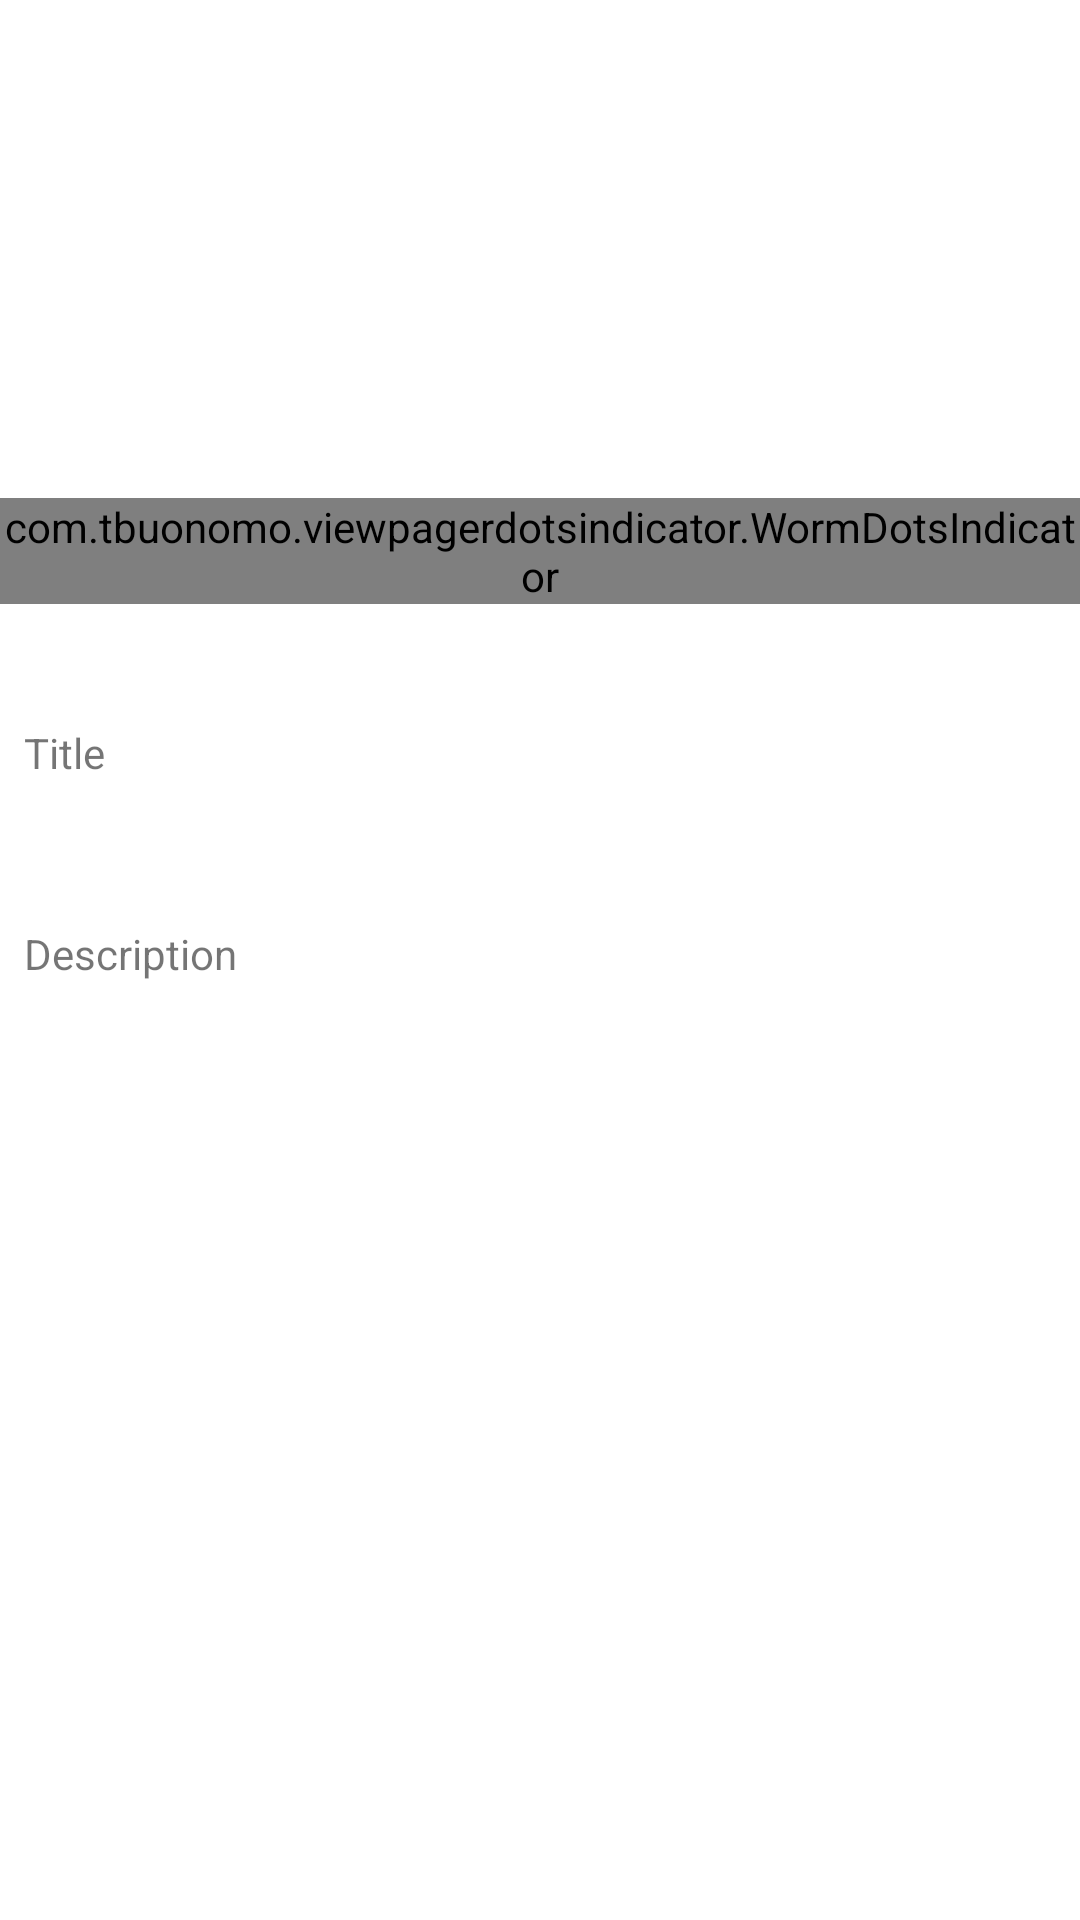

This screen was rendered from an Android layout file. Write that file and the resources it references.
<!-- AndroidManifest.xml: application theme Theme.RecipeSharing -->
<!-- res/layout/detail_fragment.xml -->
<?xml version="1.0" encoding="utf-8"?>
<androidx.constraintlayout.widget.ConstraintLayout xmlns:android="http://schemas.android.com/apk/res/android"
    xmlns:app="http://schemas.android.com/apk/res-auto"
    xmlns:tools="http://schemas.android.com/tools"
    android:id="@+id/frameLayout"
    android:layout_width="match_parent"
    android:layout_height="match_parent"
    tools:context=".ui.detail.DetailFragment">


    <androidx.viewpager2.widget.ViewPager2
        android:id="@+id/recipeViewPager"
        android:layout_width="match_parent"
        android:layout_height="wrap_content"
        android:minHeight="150dp"
        android:orientation="horizontal"
        app:layout_constraintEnd_toEndOf="parent"
        app:layout_constraintStart_toStartOf="parent"
        app:layout_constraintTop_toTopOf="parent" />

    <com.tbuonomo.viewpagerdotsindicator.WormDotsIndicator
        android:id="@+id/worm_dots_indicator"
        android:layout_width="wrap_content"
        android:layout_height="wrap_content"
        android:layout_marginTop="16dp"
        app:dotsColor="@color/colorPrimary"
        app:dotsCornerRadius="8dp"
        app:dotsSize="16dp"
        app:dotsSpacing="4dp"
        app:dotsStrokeColor="@color/colorAccent"

        app:dotsStrokeWidth="2dp"
        app:layout_constraintEnd_toEndOf="parent"
        app:layout_constraintStart_toStartOf="parent"
        app:layout_constraintTop_toBottomOf="@+id/recipeViewPager" />

    <TextView
        android:id="@+id/tvTitle"
        android:layout_width="0dp"
        android:layout_height="wrap_content"
        android:layout_marginTop="32dp"
        android:gravity="center|left"
        android:padding="@dimen/dimen_8"
        android:text="Title"
        app:layout_constraintEnd_toEndOf="parent"
        app:layout_constraintHorizontal_bias="0.045"
        app:layout_constraintStart_toStartOf="parent"
        app:layout_constraintTop_toBottomOf="@+id/worm_dots_indicator" />

    <TextView
        android:id="@+id/tvDescription"
        android:layout_width="0dp"
        android:layout_height="wrap_content"
        android:layout_marginTop="32dp"
        android:gravity="center|left"
        android:padding="@dimen/dimen_8"
        android:text="Description"
        app:layout_constraintEnd_toEndOf="parent"
        app:layout_constraintStart_toStartOf="parent"
        app:layout_constraintTop_toBottomOf="@+id/tvTitle" />

    <TextView
        android:id="@+id/tvRecipeCount"
        android:layout_width="0dp"
        android:layout_height="wrap_content"
        android:layout_marginTop="32dp"
        android:gravity="center|left"
        android:padding="@dimen/dimen_8"
        app:layout_constraintEnd_toEndOf="parent"
        app:layout_constraintStart_toStartOf="parent"
        app:layout_constraintTop_toBottomOf="@+id/tvDescription"
        tools:text="Recipe Count" />


</androidx.constraintlayout.widget.ConstraintLayout>
<!-- resources referenced by this layout -->
<resources>
  <color name="colorAccent">#03DAC5</color>
  <color name="colorPrimary">#6200EE</color>
  <dimen name="dimen_8">8dp</dimen>
  <style name="Theme.RecipeSharing" parent="Theme.MaterialComponents.DayNight.DarkActionBar">
          
          <item name="colorPrimary">@color/purple_500</item>
          <item name="colorPrimaryVariant">@color/purple_700</item>
          <item name="colorOnPrimary">@color/white</item>
          
          <item name="colorSecondary">@color/teal_200</item>
          <item name="colorSecondaryVariant">@color/teal_700</item>
          <item name="colorOnSecondary">@color/black</item>
          
          <item name="android:statusBarColor" tools:targetApi="l">?attr/colorPrimaryVariant</item>
          
      </style>
  <color name="purple_500">#FF6200EE</color>
  <color name="purple_700">#FF3700B3</color>
  <color name="white">#FFFFFFFF</color>
  <color name="teal_200">#FF03DAC5</color>
  <color name="teal_700">#FF018786</color>
  <color name="black">#FF000000</color>
</resources>
